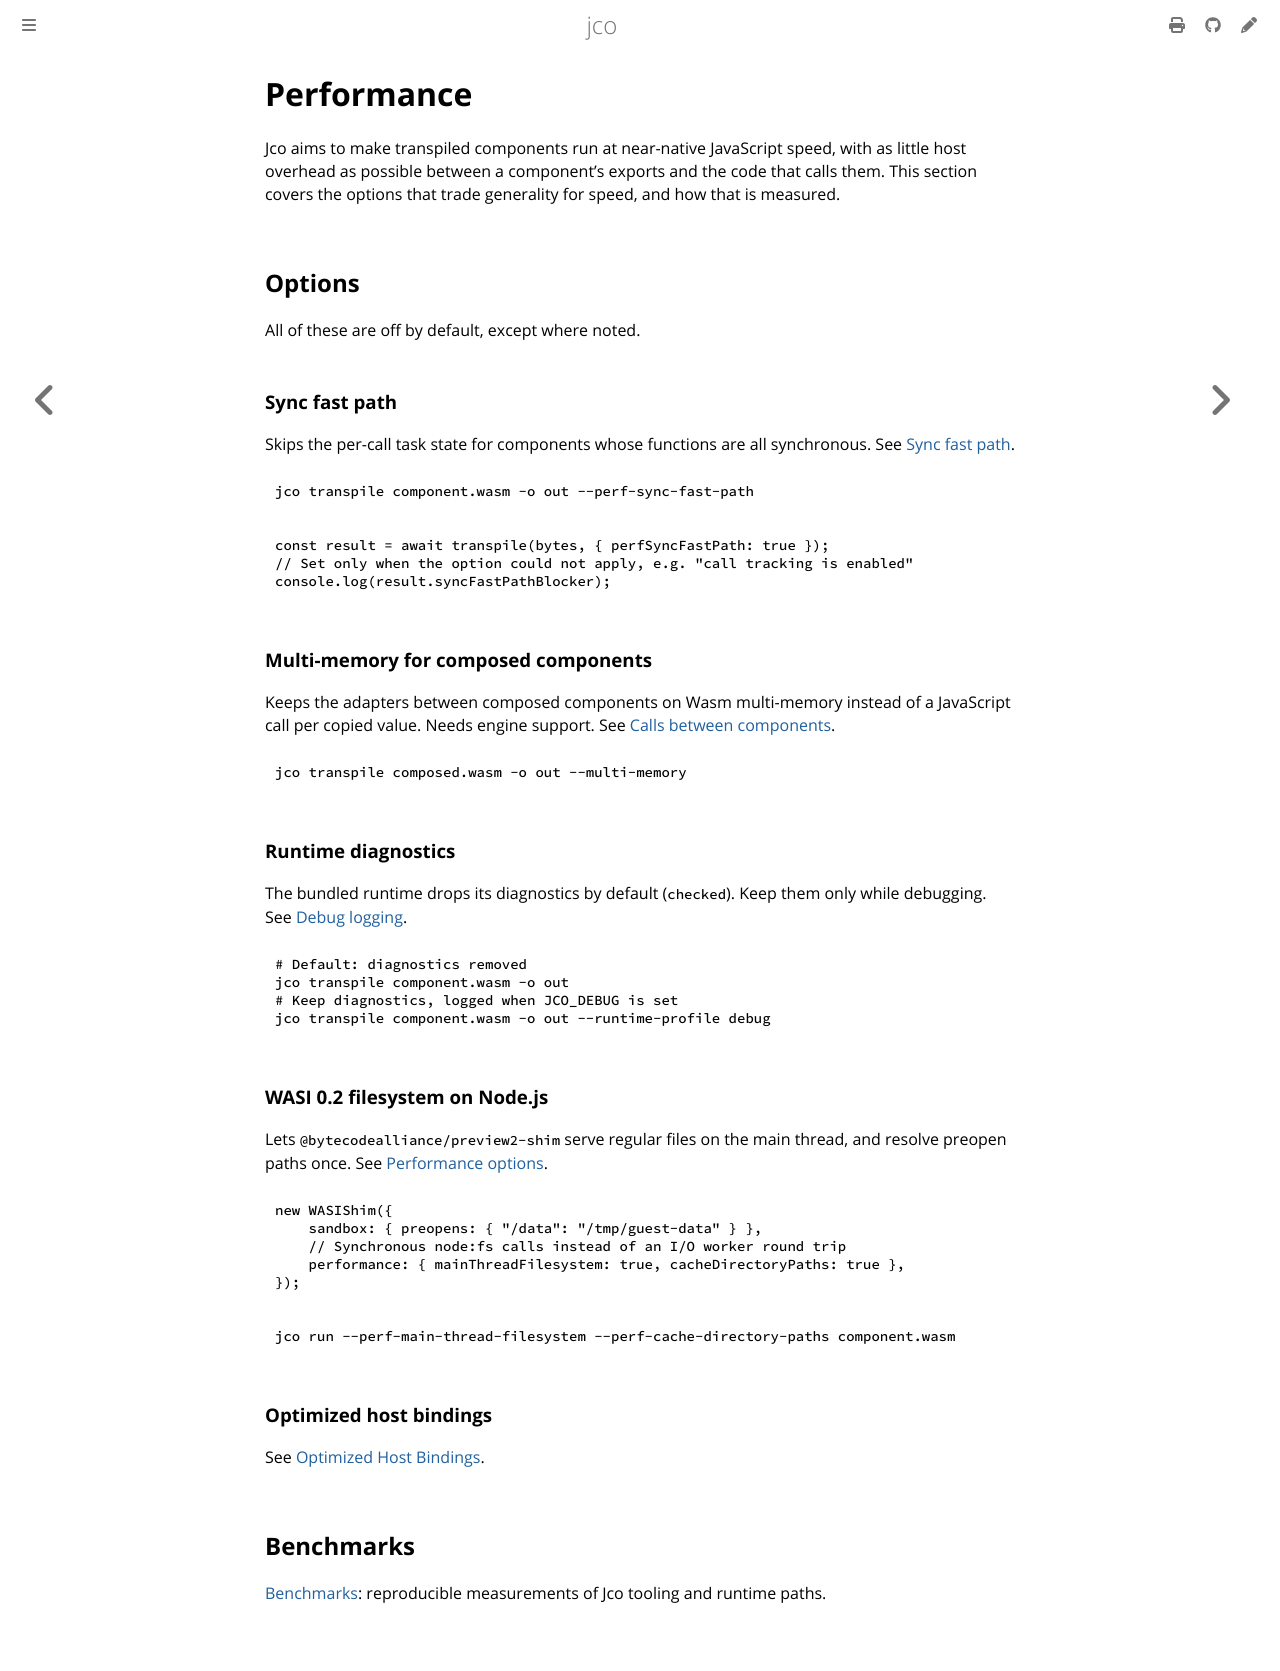

repository: bytecodealliance/jco · page: advanced/performance/index.html · generator: mdbook

# Performance

Jco aims to make transpiled components run at near-native JavaScript speed, with as little host
overhead as possible between a component's exports and the code that calls them. This section
covers the options that trade generality for speed, and how that is measured.

## Options

All of these are off by default, except where noted.

### Sync fast path

Skips the per-call task state for components whose functions are all synchronous.
See [Sync fast path](./sync-fast-path.md).

```sh
jco transpile component.wasm -o out --perf-sync-fast-path
```

```js
const result = await transpile(bytes, { perfSyncFastPath: true });
// Set only when the option could not apply, e.g. "call tracking is enabled"
console.log(result.syncFastPathBlocker);
```

### Multi-memory for composed components

Keeps the adapters between composed components on Wasm multi-memory instead of a JavaScript call
per copied value. Needs engine support.
See [Calls between components](../../transpiling.md#calls-between-components).

```sh
jco transpile composed.wasm -o out --multi-memory
```

### Runtime diagnostics

The bundled runtime drops its diagnostics by default (`checked`). Keep them only while debugging.
See [Debug logging](../../transpiling.md#debug-logging).

```sh
# Default: diagnostics removed
jco transpile component.wasm -o out
# Keep diagnostics, logged when JCO_DEBUG is set
jco transpile component.wasm -o out --runtime-profile debug
```

### WASI 0.2 filesystem on Node.js

Lets `@bytecodealliance/preview2-shim` serve regular files on the main thread, and resolve preopen
paths once. See [Performance options](../../wasi/preview2-shim.md#performance-options).

```js
new WASIShim({
    sandbox: { preopens: { "/data": "/tmp/guest-data" } },
    // Synchronous node:fs calls instead of an I/O worker round trip
    performance: { mainThreadFilesystem: true, cacheDirectoryPaths: true },
});
```

```sh
jco run --perf-main-thread-filesystem --perf-cache-directory-paths component.wasm
```

### Optimized host bindings

See [Optimized Host Bindings](../optimized-host-bindings.md).

## Benchmarks

[Benchmarks](./benchmarks/index.md): reproducible measurements of Jco tooling and runtime paths.
